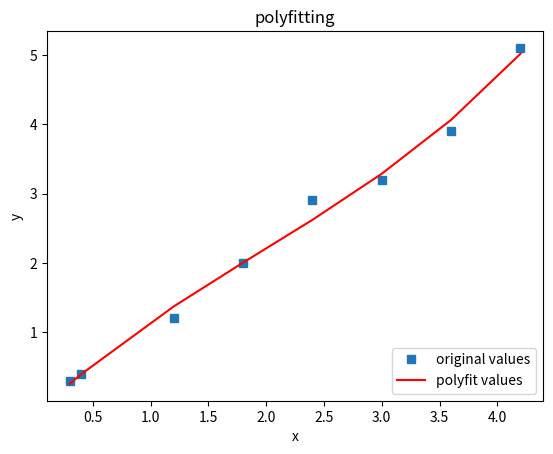

The matplotlib source for this figure:
import numpy as np
import matplotlib.pyplot as plt

#定义x、y散点坐标
x = [0.3,0.4,1.2,1.8,2.4,3.0,3.6,4.2]
x = np.array(x)
print('x is :\n',x)
num = [0.3,0.4,1.2,2.0,2.9,3.2,3.9,5.1]
y = np.array(num)
print('y is :\n',y)
#用3次多项式拟合
f1 = np.polyfit(x, y, 3)
print('f1 is :\n',f1)

p1 = np.poly1d(f1)
print('p1 is :\n',p1)

#也可使用yvals=np.polyval(f1, x)
yvals = p1(x) #拟合y值
print('yvals is :\n',yvals)
#绘图
plot1 = plt.plot(x, y, 's',label='original values')
plot2 = plt.plot(x, yvals, 'r',label='polyfit values')
plt.xlabel('x')
plt.ylabel('y')
plt.legend(loc=4) #指定legend的位置右下角
plt.title('polyfitting')
plt.show()
